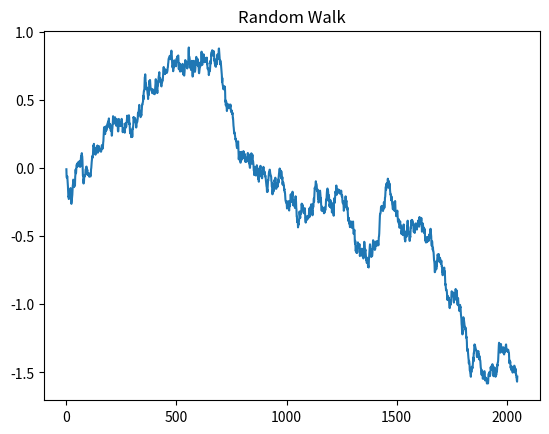
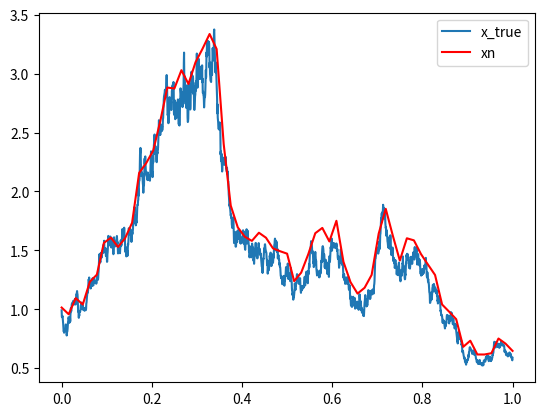
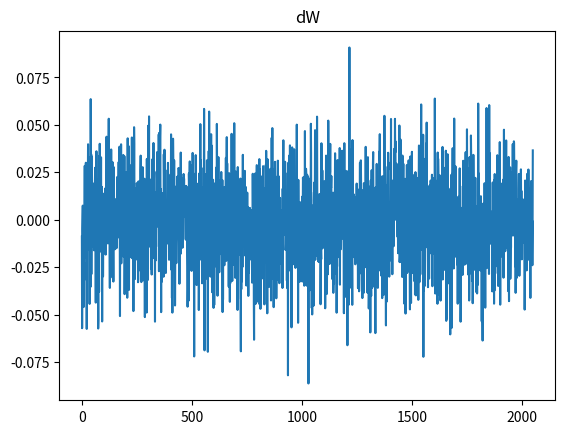

Generate these figures, in order, with matplotlib:
#!/usr/bin/env python3
# -*- coding: utf-8 -*-
"""
Created on Fri Jan 17 14:25:03 2020

[redacted]
[redacted]
"""

import numpy as np
import matplotlib.pyplot as plt

try:
    plt.close('all')
except:
    pass


### Settings
dt = 2**(-6)
dt_f = 2**(-11)
n=int(1/dt_f)+1
x = np.zeros(int(1/dt_f)+1)
x_true = np.zeros(int(1/dt_f)+1)
x0 = 1.0
a = 1.5
b = 1.0
t_f = np.arange(0,1+dt_f,dt_f)
t = np.arange(0,1+dt,dt)
x_n = 1
xn = []

###Calculations

##Random Walk
dW = np.random.normal(0,1,n)*np.sqrt(dt_f)
W = np.cumsum(dW)
count = 0
##Analytical solution
for i in range(len(t_f)):
    x_true[i] = x0 * np.exp((a-0.5*b**2)*t_f[i]+b*W[i])  #Analytical 
    count += dW[i]
    if (t_f[i] in t):
        print(t_f[i])
        x_n = x_n + a*x_n*dt + b*x_n*count              #Approximation
        xn.append(x_n)
        count = 0

#%% Plot

##Random Walk
plt.figure()
plt.plot(W)
plt.title("Random Walk")

##Analytical and approximated solutions
x1 = np.linspace(0,1,len(x_true))
x2 = np.linspace(0,1,len(xn))

plt.figure()
plt.plot(x1,x_true,label="x_true")
plt.plot(x2,xn,"r",label="xn")
plt.legend()

##Plot Random Numbers dW
plt.figure()
plt.plot(dW)
plt.title("dW")
plt.show()